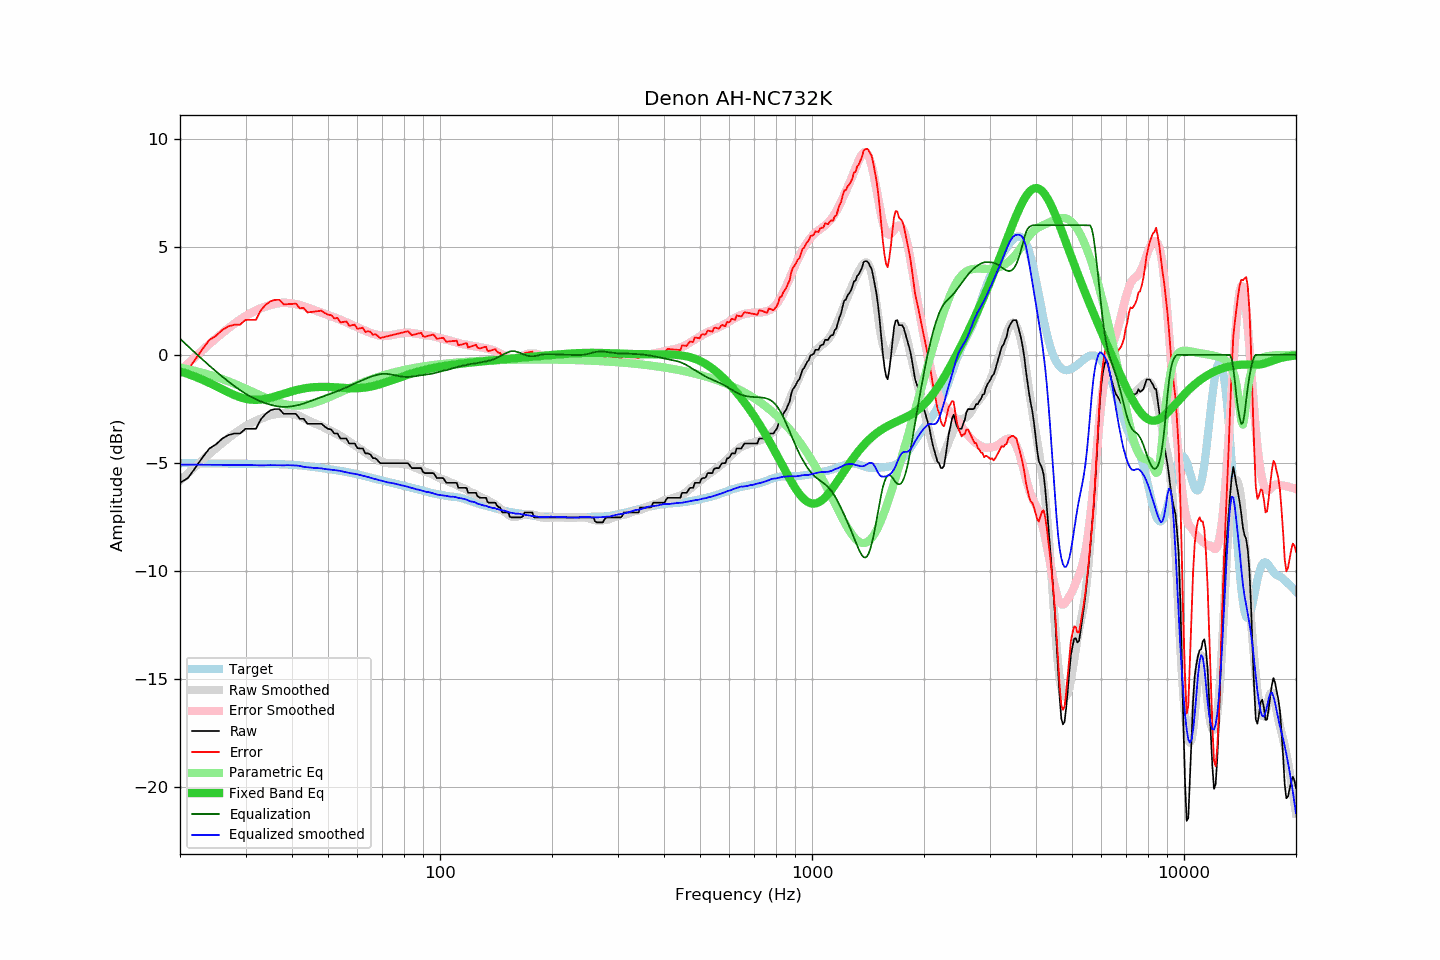

The table this chart was drawn from, first rows:
frequency, raw, error, smoothed, error_smoothed, equalization, parametric_eq, equalized_raw, equalized_smoothed, target
20, -5.92, -0.91, -5.82, -0.75, 0.75, -0.77, -5.17, -5.08, -5.01
21, -5.70, -0.69, -5.48, -0.41, 0.41, -0.88, -5.29, -5.08, -5.01
22, -5.22, -0.21, -5.16, -0.08, 0.08, -1.01, -5.13, -5.08, -5.01
23, -4.74, 0.28, -4.86, 0.22, -0.22, -1.15, -4.96, -5.08, -5.02
24, -4.33, 0.69, -4.58, 0.50, -0.50, -1.30, -4.83, -5.08, -5.02
25, -4.14, 0.88, -4.32, 0.77, -0.77, -1.45, -4.90, -5.08, -5.02
26, -3.87, 1.16, -4.07, 1.01, -1.01, -1.60, -4.88, -5.09, -5.02
27, -3.71, 1.32, -3.85, 1.24, -1.24, -1.74, -4.94, -5.09, -5.03
28, -3.64, 1.39, -3.65, 1.44, -1.44, -1.86, -5.08, -5.09, -5.03
29, -3.64, 1.40, -3.46, 1.63, -1.63, -1.96, -5.27, -5.09, -5.03
30, -3.42, 1.62, -3.30, 1.79, -1.79, -2.03, -5.21, -5.09, -5.04
31, -3.42, 1.62, -3.16, 1.94, -1.94, -2.07, -5.36, -5.10, -5.04
32, -3.42, 1.62, -3.04, 2.06, -2.06, -2.08, -5.47, -5.10, -5.04
33, -2.98, 2.06, -2.95, 2.16, -2.16, -2.07, -5.13, -5.11, -5.04
34, -2.73, 2.32, -2.86, 2.24, -2.24, -2.03, -4.97, -5.10, -5.04
35, -2.57, 2.48, -2.79, 2.31, -2.31, -1.98, -4.88, -5.10, -5.05
36, -2.51, 2.54, -2.74, 2.36, -2.36, -1.92, -4.87, -5.10, -5.05
37, -2.51, 2.55, -2.71, 2.39, -2.39, -1.86, -4.90, -5.11, -5.06
38, -2.73, 2.33, -2.70, 2.41, -2.41, -1.80, -5.14, -5.11, -5.06
39, -2.73, 2.34, -2.70, 2.40, -2.40, -1.74, -5.13, -5.10, -5.07
40, -2.73, 2.36, -2.73, 2.38, -2.38, -1.68, -5.11, -5.11, -5.08
41, -2.73, 2.37, -2.77, 2.35, -2.35, -1.63, -5.07, -5.12, -5.10
42, -2.96, 2.15, -2.83, 2.30, -2.30, -1.59, -5.26, -5.14, -5.11
43, -2.96, 2.17, -2.93, 2.25, -2.25, -1.56, -5.21, -5.18, -5.13
44, -3.19, 1.96, -3.01, 2.19, -2.19, -1.53, -5.38, -5.20, -5.15
45, -3.19, 1.98, -3.09, 2.13, -2.13, -1.51, -5.31, -5.21, -5.17
46, -3.19, 2.00, -3.17, 2.07, -2.07, -1.49, -5.25, -5.23, -5.19
47, -3.19, 2.02, -3.23, 2.01, -2.01, -1.48, -5.20, -5.24, -5.21
48, -3.19, 2.04, -3.29, 1.96, -1.96, -1.48, -5.14, -5.25, -5.23
49, -3.32, 1.94, -3.38, 1.90, -1.90, -1.48, -5.22, -5.28, -5.25
50, -3.42, 1.86, -3.45, 1.85, -1.85, -1.48, -5.26, -5.29, -5.28
51, -3.46, 1.84, -3.52, 1.79, -1.79, -1.49, -5.25, -5.31, -5.30
52, -3.64, 1.68, -3.59, 1.73, -1.73, -1.50, -5.37, -5.33, -5.32
53, -3.64, 1.71, -3.67, 1.68, -1.68, -1.51, -5.32, -5.35, -5.34
54, -3.87, 1.50, -3.75, 1.62, -1.62, -1.52, -5.49, -5.37, -5.37
55, -3.87, 1.52, -3.84, 1.56, -1.56, -1.53, -5.43, -5.40, -5.39
56, -3.87, 1.55, -3.93, 1.50, -1.50, -1.54, -5.37, -5.43, -5.42
57, -4.10, 1.34, -4.02, 1.44, -1.44, -1.54, -5.54, -5.46, -5.44
58, -4.10, 1.37, -4.10, 1.38, -1.38, -1.55, -5.48, -5.49, -5.47
59, -4.10, 1.40, -4.18, 1.32, -1.32, -1.55, -5.42, -5.50, -5.49
60, -4.32, 1.21, -4.26, 1.27, -1.27, -1.54, -5.59, -5.53, -5.52
61, -4.33, 1.23, -4.34, 1.22, -1.22, -1.53, -5.54, -5.56, -5.55
62, -4.33, 1.26, -4.42, 1.16, -1.16, -1.52, -5.49, -5.59, -5.58
63, -4.56, 1.06, -4.51, 1.11, -1.11, -1.51, -5.67, -5.62, -5.62
64, -4.56, 1.09, -4.59, 1.06, -1.06, -1.49, -5.62, -5.65, -5.65
65, -4.61, 1.07, -4.67, 1.02, -1.02, -1.47, -5.63, -5.69, -5.68
66, -4.78, 0.93, -4.74, 0.98, -0.98, -1.44, -5.76, -5.72, -5.70
67, -4.78, 0.95, -4.80, 0.94, -0.94, -1.42, -5.72, -5.74, -5.73
68, -4.88, 0.88, -4.86, 0.91, -0.91, -1.39, -5.79, -5.78, -5.76
69, -5.01, 0.78, -4.91, 0.89, -0.89, -1.35, -5.90, -5.81, -5.79
70, -5.01, 0.80, -4.95, 0.88, -0.88, -1.32, -5.89, -5.83, -5.81
71, -5.01, 0.83, -4.98, 0.88, -0.88, -1.29, -5.88, -5.86, -5.84
72, -5.01, 0.85, -5.01, 0.88, -0.88, -1.25, -5.89, -5.89, -5.86
73, -5.01, 0.88, -5.01, 0.89, -0.89, -1.22, -5.90, -5.90, -5.89
74, -5.01, 0.91, -5.01, 0.91, -0.91, -1.18, -5.92, -5.92, -5.91
75, -5.01, 0.93, -5.01, 0.93, -0.93, -1.14, -5.94, -5.94, -5.94
76, -5.01, 0.95, -5.01, 0.95, -0.95, -1.11, -5.96, -5.96, -5.96
77, -5.01, 0.98, -5.02, 0.97, -0.97, -1.07, -5.98, -5.99, -5.99
78, -5.01, 1.00, -5.02, 0.99, -0.99, -1.04, -6.00, -6.01, -6.01
79, -5.01, 1.03, -5.03, 1.01, -1.01, -1.01, -6.01, -6.04, -6.03
... 553 more rows
